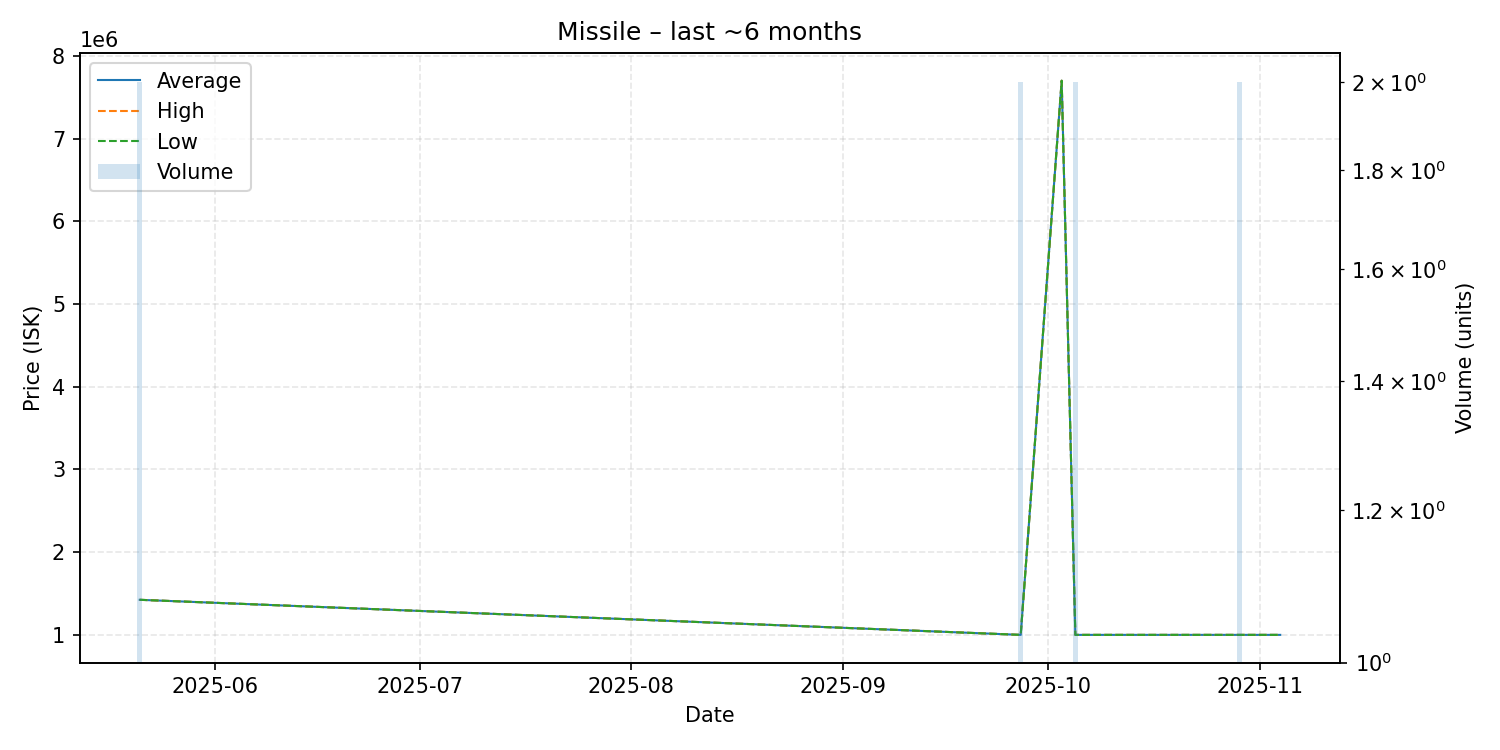

The table this chart was drawn from, first rows:
date, average, highest, lowest, order_count, volume
2025-05-21, 1424000, 1424000, 1424000, 1, 2
2025-09-27, 1000000, 1000000, 1000000, 1, 2
2025-10-03, 7699000, 7699000, 7699000, 1, 1
2025-10-05, 1000000, 1000000, 1000000, 1, 2
2025-10-29, 1000000, 1000000, 1000000, 1, 2
2025-11-04, 1000000, 1000000, 1000000, 1, 1
